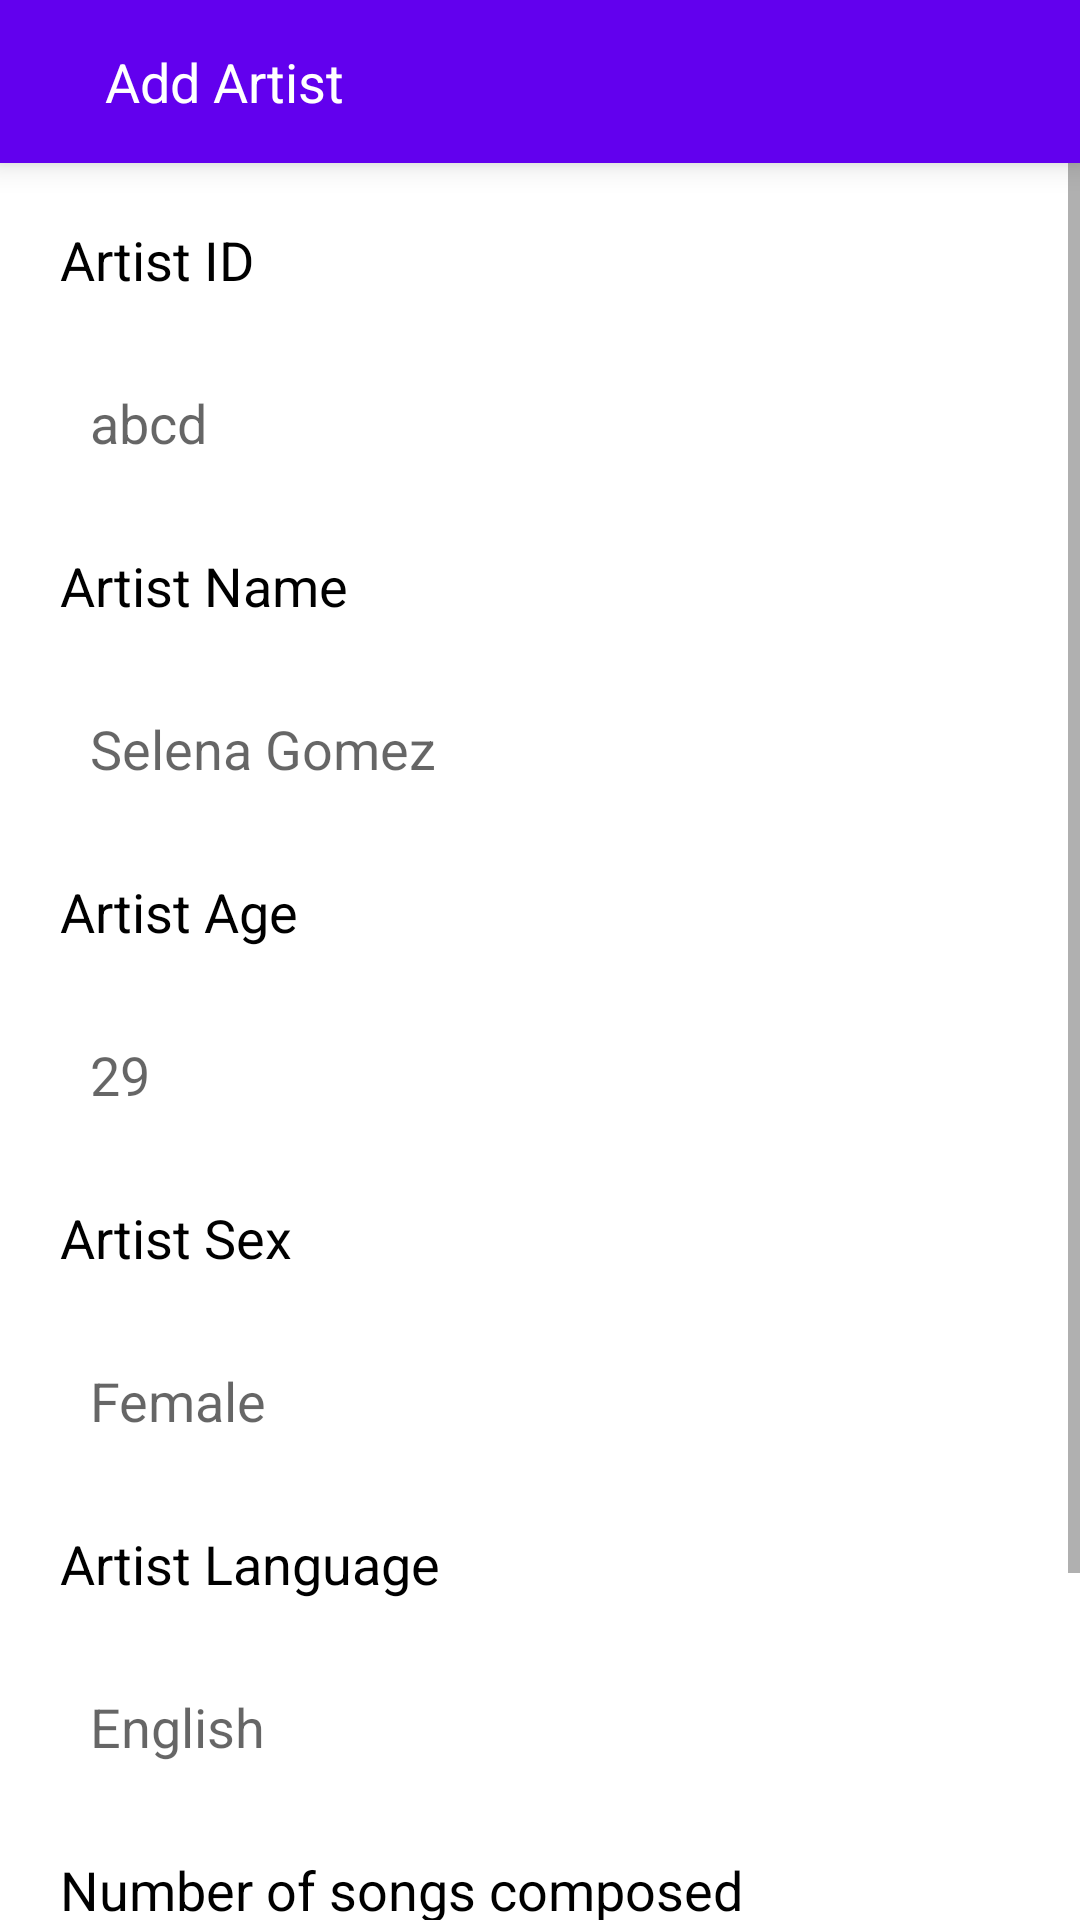

Produce the Android XML layout that renders to this screen, including the resource entries it uses.
<!-- AndroidManifest.xml: application theme Theme.MusicDatabaseApp -->
<!-- res/layout/activity_add_artist.xml -->
<?xml version="1.0" encoding="utf-8"?>
<RelativeLayout xmlns:android="http://schemas.android.com/apk/res/android"
    xmlns:app="http://schemas.android.com/apk/res-auto"
    xmlns:tools="http://schemas.android.com/tools"
    android:layout_width="match_parent"
    android:layout_height="match_parent"
    tools:context=".AddArtistActivity">

    <LinearLayout
        android:layout_width="match_parent"
        android:layout_height="wrap_content"
        android:orientation="vertical">

        <LinearLayout
            android:layout_width="match_parent"
            android:layout_height="wrap_content"
            android:orientation="horizontal"
            android:background="@color/purple_500"
            android:padding="15dp"
            android:elevation="6dp">

            <ImageView
                android:id="@+id/backBtn"
                android:layout_width="wrap_content"
                android:layout_height="wrap_content"
                android:src="@drawable/back"/>

            <TextView
                android:layout_width="wrap_content"
                android:layout_height="wrap_content"
                android:text="Add Artist"
                android:layout_gravity="center_vertical"
                android:textColor="@color/white"
                android:textSize="18sp"
                android:layout_marginStart="20dp"/>

        </LinearLayout>

        <ScrollView
            android:layout_width="match_parent"
            android:layout_height="wrap_content">

            <LinearLayout
                android:layout_width="match_parent"
                android:layout_height="wrap_content"
                android:orientation="vertical">

                <TextView
                    android:layout_width="wrap_content"
                    android:layout_height="wrap_content"
                    android:text="Artist ID"
                    android:layout_marginTop="20dp"
                    android:layout_marginBottom="10dp"
                    android:layout_marginStart="20dp"
                    android:textSize="18sp"
                    android:textColor="@color/black"/>

                <EditText
                    android:id="@+id/artistIdTxt"
                    android:layout_width="match_parent"
                    android:layout_height="wrap_content"
                    android:background="@drawable/rounded_card"
                    android:paddingStart="15dp"
                    android:paddingEnd="15dp"
                    android:paddingTop="10dp"
                    android:paddingBottom="10dp"
                    android:hint="abcd"
                    android:elevation="6dp"
                    android:layout_marginStart="15dp"
                    android:layout_marginEnd="15dp"
                    android:layout_marginTop="10dp"
                    android:layout_marginBottom="10dp"
                    android:inputType="text"
                    android:singleLine="true"/>

                <TextView
                    android:layout_width="wrap_content"
                    android:layout_height="wrap_content"
                    android:text="Artist Name"
                    android:layout_marginTop="10dp"
                    android:layout_marginBottom="10dp"
                    android:layout_marginStart="20dp"
                    android:textSize="18sp"
                    android:textColor="@color/black"/>

                <EditText
                    android:id="@+id/artistNameTxt"
                    android:layout_width="match_parent"
                    android:layout_height="wrap_content"
                    android:background="@drawable/rounded_card"
                    android:paddingStart="15dp"
                    android:paddingEnd="15dp"
                    android:paddingTop="10dp"
                    android:paddingBottom="10dp"
                    android:hint="Selena Gomez"
                    android:elevation="6dp"
                    android:layout_marginStart="15dp"
                    android:layout_marginEnd="15dp"
                    android:layout_marginTop="10dp"
                    android:layout_marginBottom="10dp"
                    android:inputType="text"
                    android:singleLine="true"/>

                <TextView
                    android:layout_width="wrap_content"
                    android:layout_height="wrap_content"
                    android:text="Artist Age"
                    android:layout_marginTop="10dp"
                    android:layout_marginBottom="10dp"
                    android:layout_marginStart="20dp"
                    android:textSize="18sp"
                    android:textColor="@color/black"/>

                <EditText
                    android:id="@+id/artistAgeTxt"
                    android:layout_width="match_parent"
                    android:layout_height="wrap_content"
                    android:background="@drawable/rounded_card"
                    android:paddingStart="15dp"
                    android:paddingEnd="15dp"
                    android:paddingTop="10dp"
                    android:paddingBottom="10dp"
                    android:hint="29"
                    android:elevation="6dp"
                    android:layout_marginStart="15dp"
                    android:layout_marginEnd="15dp"
                    android:layout_marginTop="10dp"
                    android:layout_marginBottom="10dp"
                    android:inputType="number"
                    android:singleLine="true"/>

                <TextView
                    android:layout_width="wrap_content"
                    android:layout_height="wrap_content"
                    android:text="Artist Sex"
                    android:layout_marginTop="10dp"
                    android:layout_marginBottom="10dp"
                    android:layout_marginStart="20dp"
                    android:textSize="18sp"
                    android:textColor="@color/black"/>

                <EditText
                    android:id="@+id/artistSexTxt"
                    android:layout_width="match_parent"
                    android:layout_height="wrap_content"
                    android:background="@drawable/rounded_card"
                    android:paddingStart="15dp"
                    android:paddingEnd="15dp"
                    android:paddingTop="10dp"
                    android:paddingBottom="10dp"
                    android:hint="Female"
                    android:elevation="6dp"
                    android:layout_marginStart="15dp"
                    android:layout_marginEnd="15dp"
                    android:layout_marginTop="10dp"
                    android:layout_marginBottom="10dp"
                    android:inputType="text"
                    android:singleLine="true"/>

                <TextView
                    android:layout_width="wrap_content"
                    android:layout_height="wrap_content"
                    android:text="Artist Language"
                    android:layout_marginTop="10dp"
                    android:layout_marginBottom="10dp"
                    android:layout_marginStart="20dp"
                    android:textSize="18sp"
                    android:textColor="@color/black"/>

                <EditText
                    android:id="@+id/artistLanguageTxt"
                    android:layout_width="match_parent"
                    android:layout_height="wrap_content"
                    android:background="@drawable/rounded_card"
                    android:paddingStart="15dp"
                    android:paddingEnd="15dp"
                    android:paddingTop="10dp"
                    android:paddingBottom="10dp"
                    android:hint="English"
                    android:elevation="6dp"
                    android:layout_marginStart="15dp"
                    android:layout_marginEnd="15dp"
                    android:layout_marginTop="10dp"
                    android:layout_marginBottom="10dp"
                    android:inputType="text"
                    android:singleLine="true"/>

                <TextView
                    android:layout_width="wrap_content"
                    android:layout_height="wrap_content"
                    android:text="Number of songs composed"
                    android:layout_marginTop="10dp"
                    android:layout_marginBottom="10dp"
                    android:layout_marginStart="20dp"
                    android:textSize="18sp"
                    android:textColor="@color/black"/>

                <EditText
                    android:id="@+id/artistNoSongsComposedTxt"
                    android:layout_width="match_parent"
                    android:layout_height="wrap_content"
                    android:background="@drawable/rounded_card"
                    android:paddingStart="15dp"
                    android:paddingEnd="15dp"
                    android:paddingTop="10dp"
                    android:paddingBottom="10dp"
                    android:hint="20"
                    android:elevation="6dp"
                    android:layout_marginStart="15dp"
                    android:layout_marginEnd="15dp"
                    android:layout_marginTop="10dp"
                    android:layout_marginBottom="10dp"
                    android:inputType="number"
                    android:singleLine="true"/>

                <Button
                    android:id="@+id/addArtistBtn"
                    android:layout_width="wrap_content"
                    android:layout_height="wrap_content"
                    android:layout_gravity="center_horizontal"
                    android:text="Add Artist"
                    android:textSize="16sp"
                    android:textAllCaps="false"
                    android:paddingStart="40dp"
                    android:paddingEnd="40dp"
                    android:layout_marginBottom="10dp"
                    android:layout_marginTop="10dp"/>

            </LinearLayout>

        </ScrollView>



    </LinearLayout>

</RelativeLayout>
<!-- resources referenced by this layout -->
<resources>
  <style name="Theme.MusicDatabaseApp" parent="Theme.MaterialComponents.DayNight.NoActionBar">
          
          <item name="colorPrimary">@color/purple_500</item>
          <item name="colorPrimaryVariant">@color/purple_700</item>
          <item name="colorOnPrimary">@color/white</item>
          
          <item name="colorSecondary">@color/teal_200</item>
          <item name="colorSecondaryVariant">@color/teal_700</item>
          <item name="colorOnSecondary">@color/black</item>
          
          <item name="android:statusBarColor" tools:targetApi="l">?attr/colorPrimaryVariant</item>
          
      </style>
  <!-- not gathered from this repository: default colours our renderer supplied (Android Studio template values) -->
  <color name="purple_500">#FF6200EE</color>
  <color name="purple_700">#FF3700B3</color>
  <color name="teal_200">#FF03DAC5</color>
  <color name="teal_700">#FF018786</color>
  <color name="black">#FF000000</color>
  <color name="white">#FFFFFFFF</color>
</resources>
